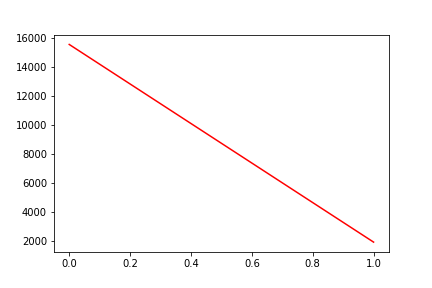

The data file committed next to this chart (first rows):
, date, assets
0, 0, 15524
1, 20191115, 1936
